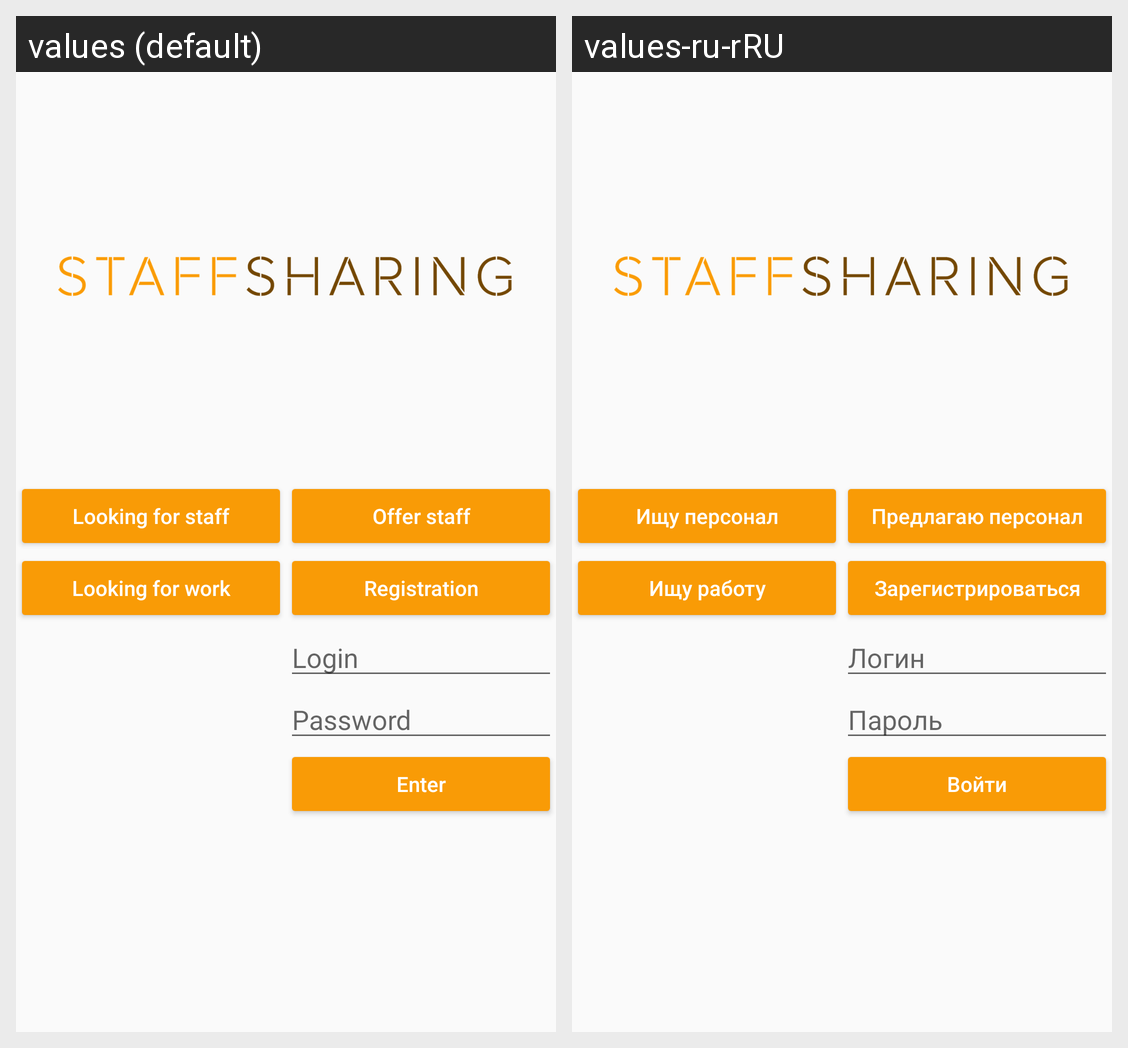

Here is an Android app screen in its default locale and in the app's own translations. Write out the translated-string differences for the strings that appear on this screen.
Android screen res/layout/enter.xml rendered under 2 locales, left to right: values (default), values-ru-rRU. Device: Nexus 5 (rendered at 1080×1920; each locale shown at half size, 540×960, under a caption strip naming it); theme AppTheme.
Strings drawn on this screen, with the default value and each locale's value (text and hints the layout hard-codes, and strings that could not be matched under every locale, appear in the picture but are not listed):

enter_looking_for_staff
  values: Looking for staff
  values-ru-rRU: Ищу персонал

enter_offer_staff
  values: Offer staff
  values-ru-rRU: Предлагаю персонал

enter_looking_for_work
  values: Looking for work
  values-ru-rRU: Ищу работу

enter_registration
  values: Registration
  values-ru-rRU: Зарегистрироваться

enter_login
  values: Login
  values-ru-rRU: Логин

enter_password
  values: Password
  values-ru-rRU: Пароль

enter_enter
  values: Enter
  values-ru-rRU: Войти
